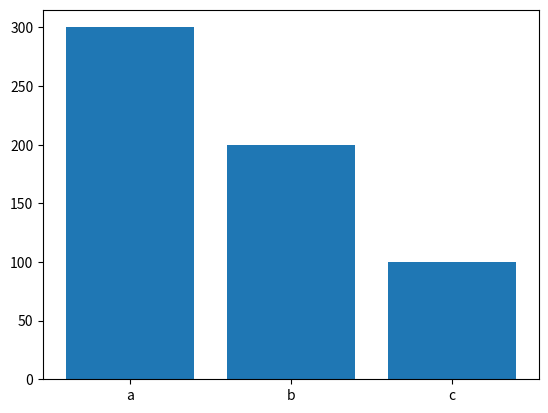
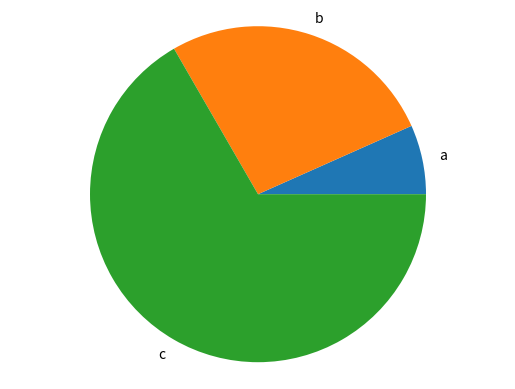

The script that saved these images, in order:
import matplotlib.pyplot as plt

def graficar(elementos,valores):
  fig,ax=plt.subplots() # fig = las cordenadas y ax = coordenadas
  ax.bar(elementos,valores) # dibuja un bar(diagrama de barras) con los valores y y los elementos
  plt.show()

def graficoCircular(elementos,valores):
  fig,ax=plt.subplots() # fig = las cordenadas y ax = coordenadas
  ax.pie(valores,labels=elementos) # dibuja un pie(grafico circular) con los valores y y los elementos (hay que especificar que los elemntos son los labels)
  ax.axis("equal") # para que la salida sea en la misma escala ciruclar
  plt.show() # muestra la figura

if __name__ == "__main__":
  graficar(["a","b","c"],[300.1,200,100])
  graficoCircular(["a","b","c"],[10,40,100])

# import numpy as np
# plt.figure()
# plt.plot(np.sin(np.linspace(-np.pi, np.pi, 1001)))
# plt.show()